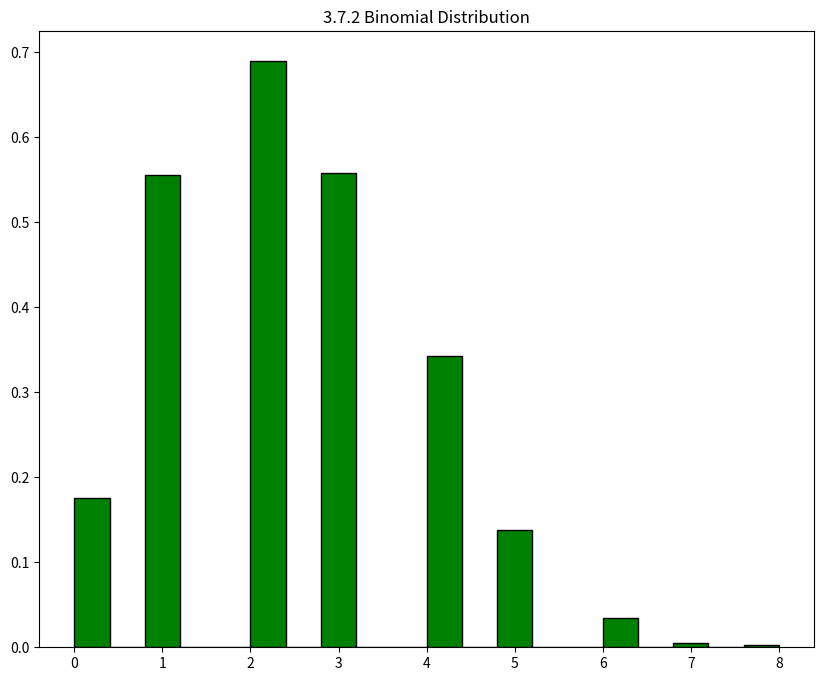
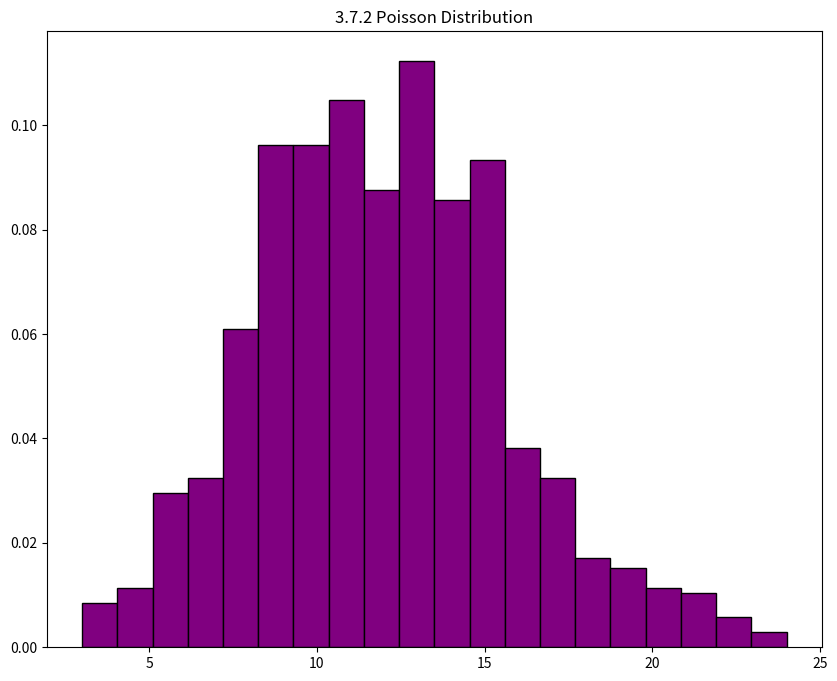

These figures' Python source, in order:
########################################################################
# 
#   Shafiqul Alam Khan
# 
#   ENGR 5310 Probability and Random Process Final Project
# 
#   Part III - Basic Statistics and Probability Using Python: 3.7
# 
########################################################################

# Import libraries
import matplotlib.pyplot as plt
from scipy.stats import binom, poisson
from numpy import random


# 3.7.1 

# 3.1. Solve Binomial Distribution
# Calculate probability
b_0 = binom.pmf(k=0, n=12, p=0.2)       # Calculate P(X=0)
b_1 = binom.pmf(k=1, n=12, p=0.2)       # Calculate P(X=1)
b_2 = binom.pmf(k=2, n=12, p=0.2)       # Calculate P(X=2)
b_3 = binom.pmf(k=3, n=12, p=0.2)       # Calculate P(X=3)
b_4 = binom.pmf(k=4, n=12, p=0.2)       # Calculate P(X=4)

# Calculate total probability
b_tot = b_0 + b_1 + b_2 + b_3 + b_4     # Calculate P(X=0)+...+P(X=4)

# Convert probability to %
b_tot = b_tot * 100

# Print result of 3.1
print('3.1 Answer ---> Probability = %.1f' %b_tot)
print('\n')


# 3.7.2

# 3.1 Plot Binomial Distribution & save plot
random.seed(42) 
x = random.binomial(n=12, p=0.2, size=1000)

plt.figure(figsize=(10, 8))
plt.hist(x, bins = 20, color='g', density=True, edgecolor='black')
plt.title('3.7.2 Binomial Distribution')
plt.savefig('3.7.2 Binomial Distribution.png')
plt.savefig('3.7.2 Binomial Distribution.svg')          
plt.savefig('3.7.2 Binomial Distribution.jpeg')
plt.savefig('3.7.2 Binomial Distribution.pdf') 
plt.clf()


# 3.7.1

# 3.2 Solve Poisson Distribution
# Calculate probability
p = []                                  # Create empty list

for i in range(17):                     # Use for loop to calculate sum (p(x=0)+....+p(x=16))
    p_less = poisson.pmf(k=i, mu=12)
    p.append(p_less)

# Calculate total probability
p_tot = 1 - sum(p)                      # Caculate 1-((p(x=0)+...+p(x=16)))

# Convert probability to %
p_tot = p_tot * 100

# Print result of 3.2
print('3.2 Answer ---> Probability = %.1f' %p_tot)
print('\n')


# 3.7.2

# 3.2 Plot Poisson Distribution & save plot
x = poisson.rvs(mu=12, size=1000)

plt.figure(figsize=(10, 8))
plt.hist(x, bins = 20, color='purple', density=True, edgecolor='black')
plt.title('3.7.2 Poisson Distribution')
plt.savefig('3.7.2 Poisson Distribution.png')
plt.savefig('3.7.2 Poisson Distribution.svg')
plt.savefig('3.7.2 Poisson Distribution.jpeg')
plt.savefig('3.7.2 Poisson Distribution.pdf')
plt.clf()
